The GitHub repository Drikzz/Reactive-CCTV-System-Using-Authorization-Level-Analysis contains a labelled image folder "datasets" with 4 categories: holding object, opening cabinet, opening door, using computer. Examples follow, each with its label.

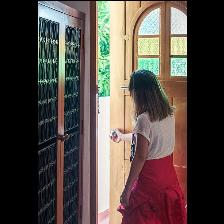
Label: opening door

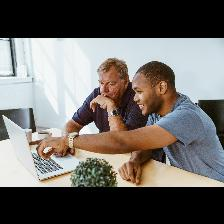
Label: using computer

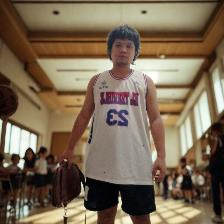
Label: holding object

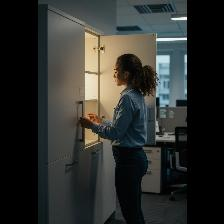
Label: opening cabinet

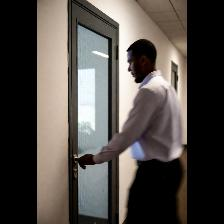
Label: opening door

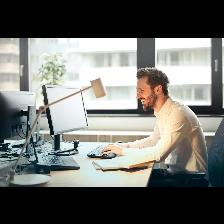
Label: using computer
